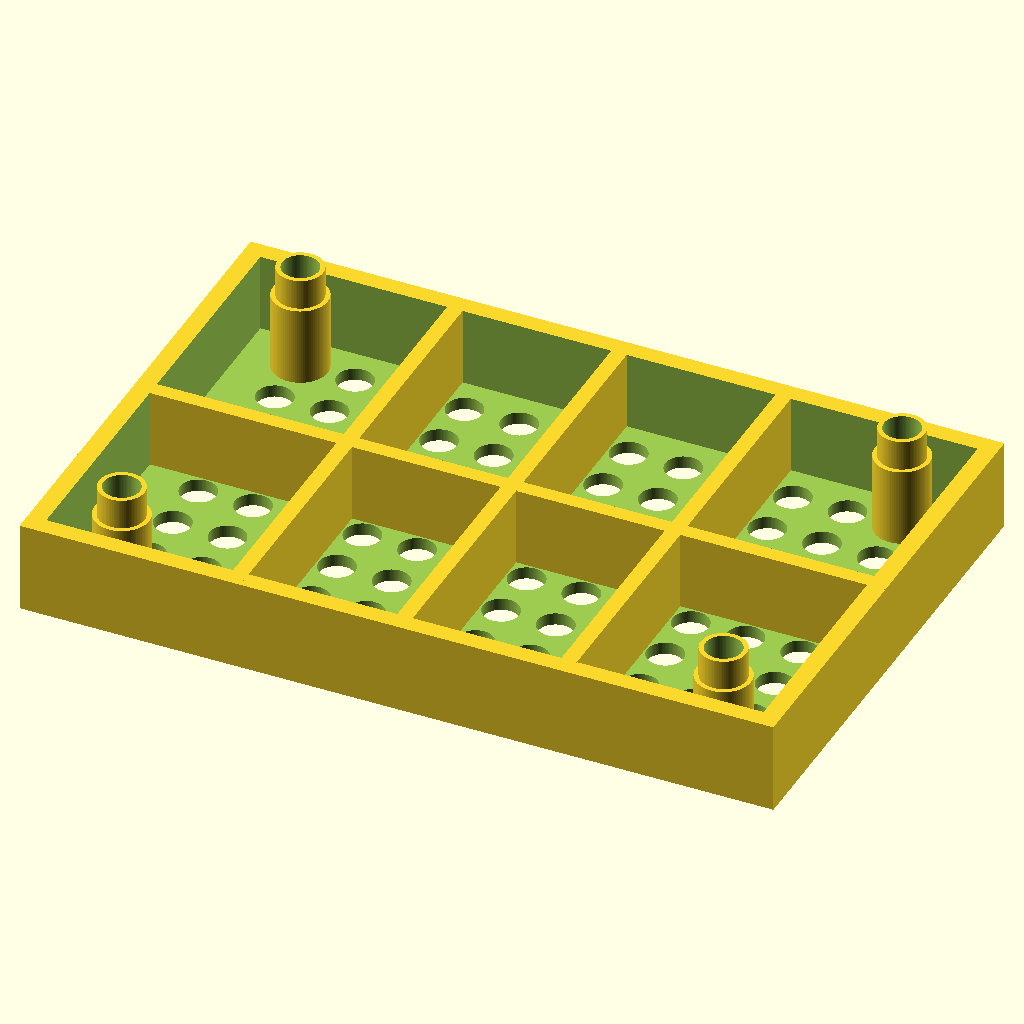
Cell 1: the model at its default parameters.
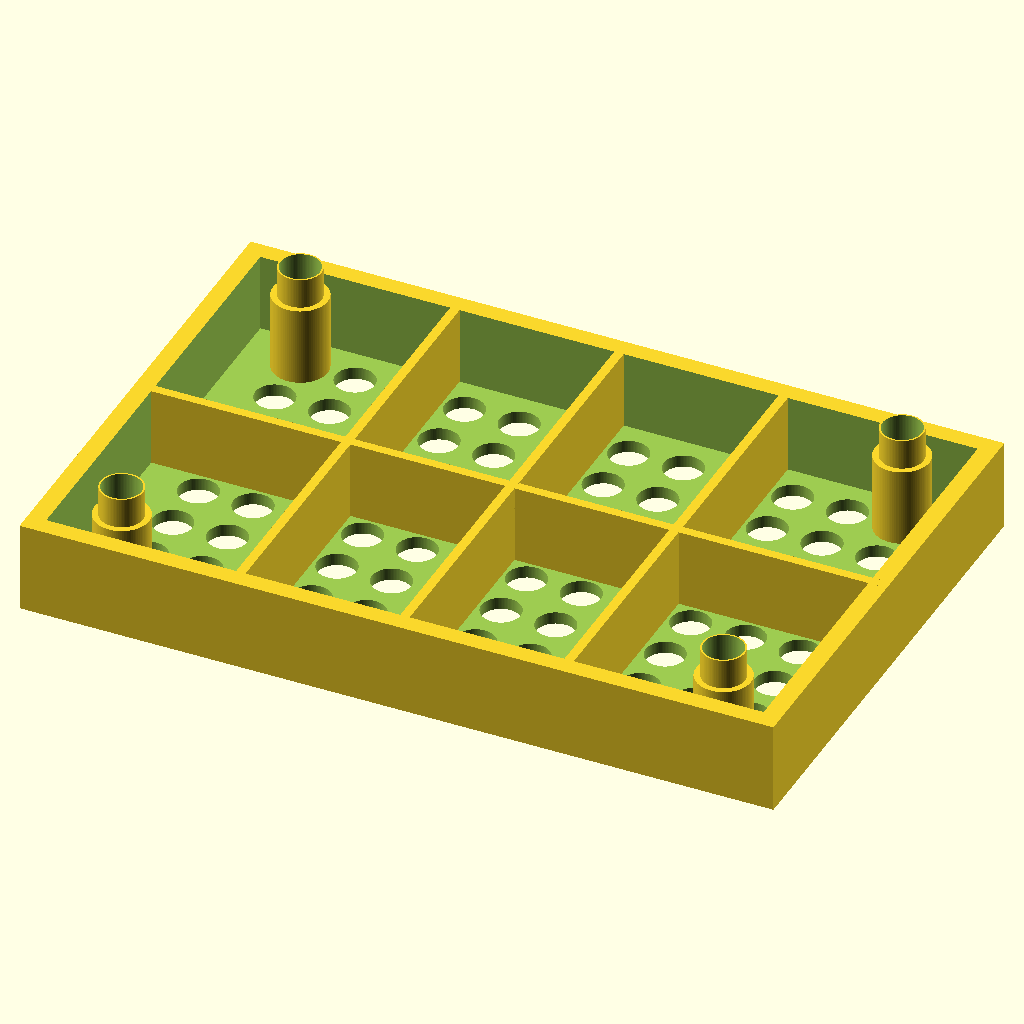
Cell 2: the same model with tol = 1.
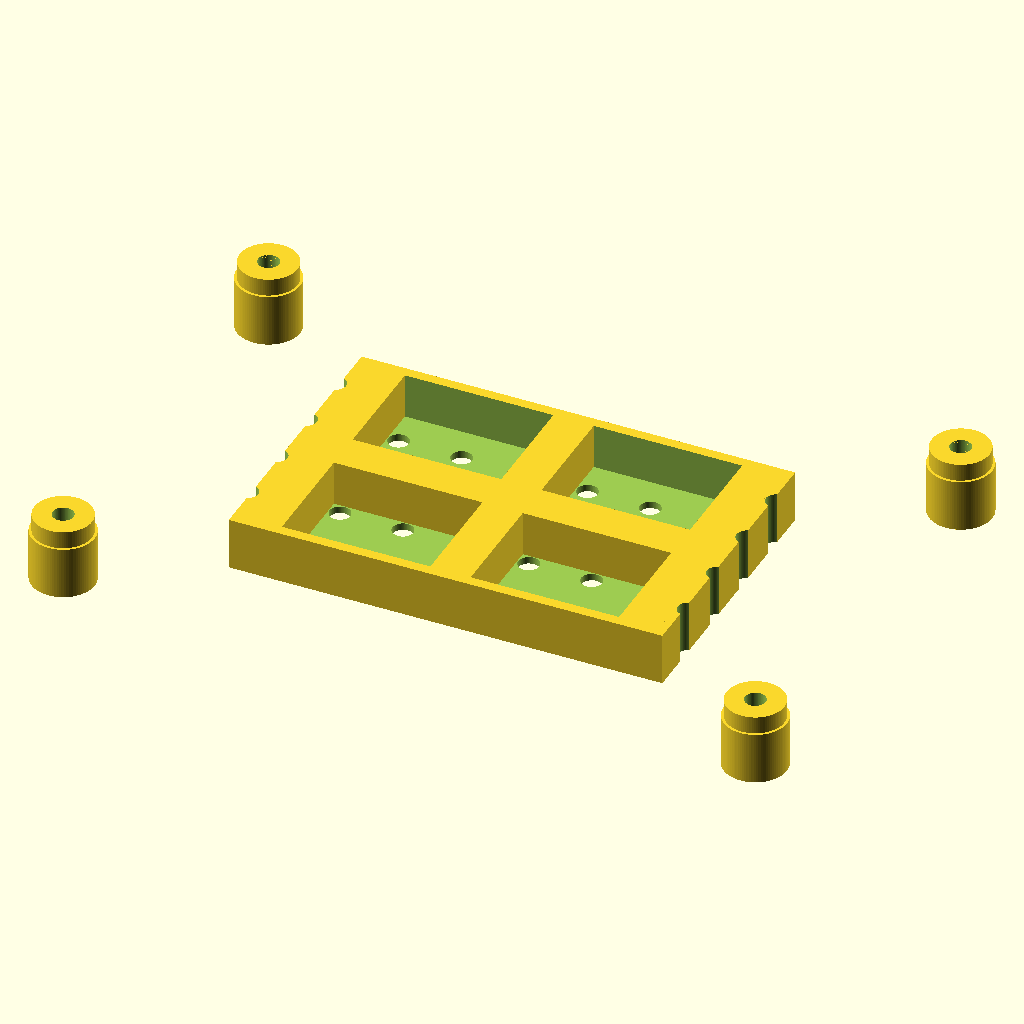
Cell 3: the same model with t_l = 18.
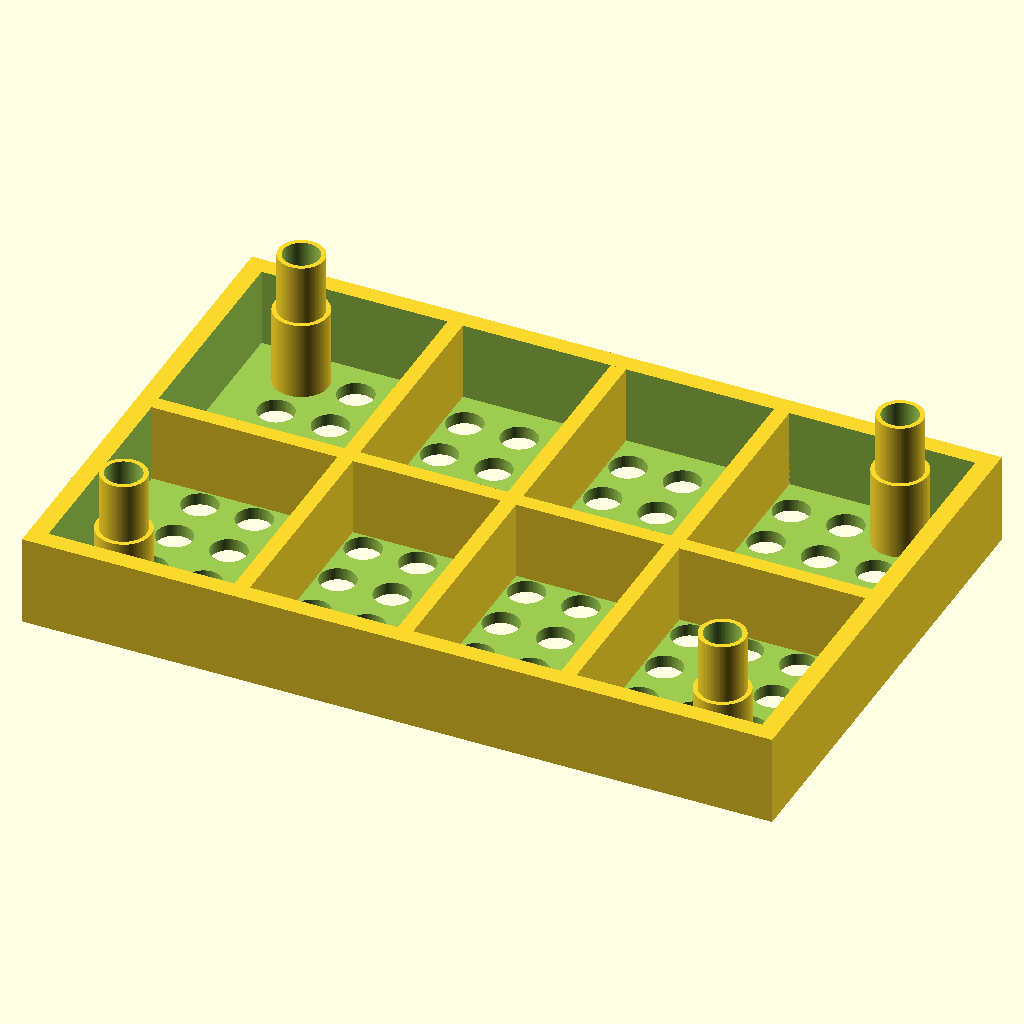
Cell 4 — t_hh set to 10, the other parameters unchanged.
The same orthographic view direction (rotation 55°, 0°, 25°; colour scheme Cornfield) for every cell, with the view re-fitted per cell, so scale and position can differ between cells.
The OpenSCAD source (96well_adapter_lightweight.scad):
eps = 0.01;
$fn = 90;
tol = 0.5;
ttol = 0.3;


// basic 96 well parameters
// source: TODO
// filter tips parameters
t_d = 5.46 + tol;
t_l = 9.00;
// depth of the secure part for each hook
t_hh = 5;


n_cols = 12;
n_rows = 8;

x_o = 124;
y_o = 81.5;
z = 15;

// upper tips support frame
z_t = 2;

// wall thickness
w_t = 3;

module adapter()
{
    x_off = (x_o-((n_cols-1)*t_l+t_d))/2;
    y_off = (y_o-((n_rows-1)*t_l+t_d))/2;
    
    difference()
    {
        cube([x_o,y_o,z]);               
        translate([w_t,w_t,z_t+eps])
            cube([x_o-2*w_t, y_o-2*w_t, z]);
        
        for(i = [0:n_cols-1])
        {
            for(j = [0:n_rows-1])
            {
                xt = x_off+t_d/2+i*t_l;
                yt = y_off+t_d/2+j*t_l;
                h = z+2*eps;
                d = t_d;
                translate([xt,yt,-eps]) cylinder(h=h, d=d);
                
            }
        }
        
    }
    
    
    for(i = [0:n_cols-1])
    {
        for(j = [0:n_rows-1])
        {
            xt = x_off+t_d/2+i*t_l;
            yt = y_off+t_d/2+j*t_l;
            if ((i == 0 && (j == 0 || j == n_rows-1)) ||
                (i == n_cols-1 && (j == 0 || j == n_rows-1)))
                {
                    translate([xt,yt,-eps])
                        difference()
                        {
                            union()
                            {
                                cylinder(d=t_l-tol-1,h=z+t_hh);
                                cylinder(d=t_l,h=z);
                            }
                            translate([0,0,-eps])
                                cylinder(d=t_d,h=z+t_hh+2*eps);
                        }
                }
            // mk 2 upadete
            if (j == 0 && i % 3 == 2 && i != n_cols-1)
            {
                t = t_l-t_d-tol;
                translate([xt+t_d/2+tol/2,0,0]) cube([t,y_o,z]);
            }
            // mk 2 update
            if(i == 0 && j % 4 == 3 && j != n_rows-1)
            {
                t = t_l-t_d-tol;
                translate([0,yt+t_d/2+tol/2,0]) cube([x_o,t,z]);
            }
        }
    }
    
    

}

adapter();
Parameter table extracted from the source (name, type, default, range or options):
eps: number, default 0.01
tol: number, default 0.5
ttol: number, default 0.3
t_l: number, default 9
t_hh: number, default 5
n_cols: number, default 12
n_rows: number, default 8
x_o: number, default 124
y_o: number, default 81.5
z: number, default 15
z_t: number, default 2
w_t: number, default 3
